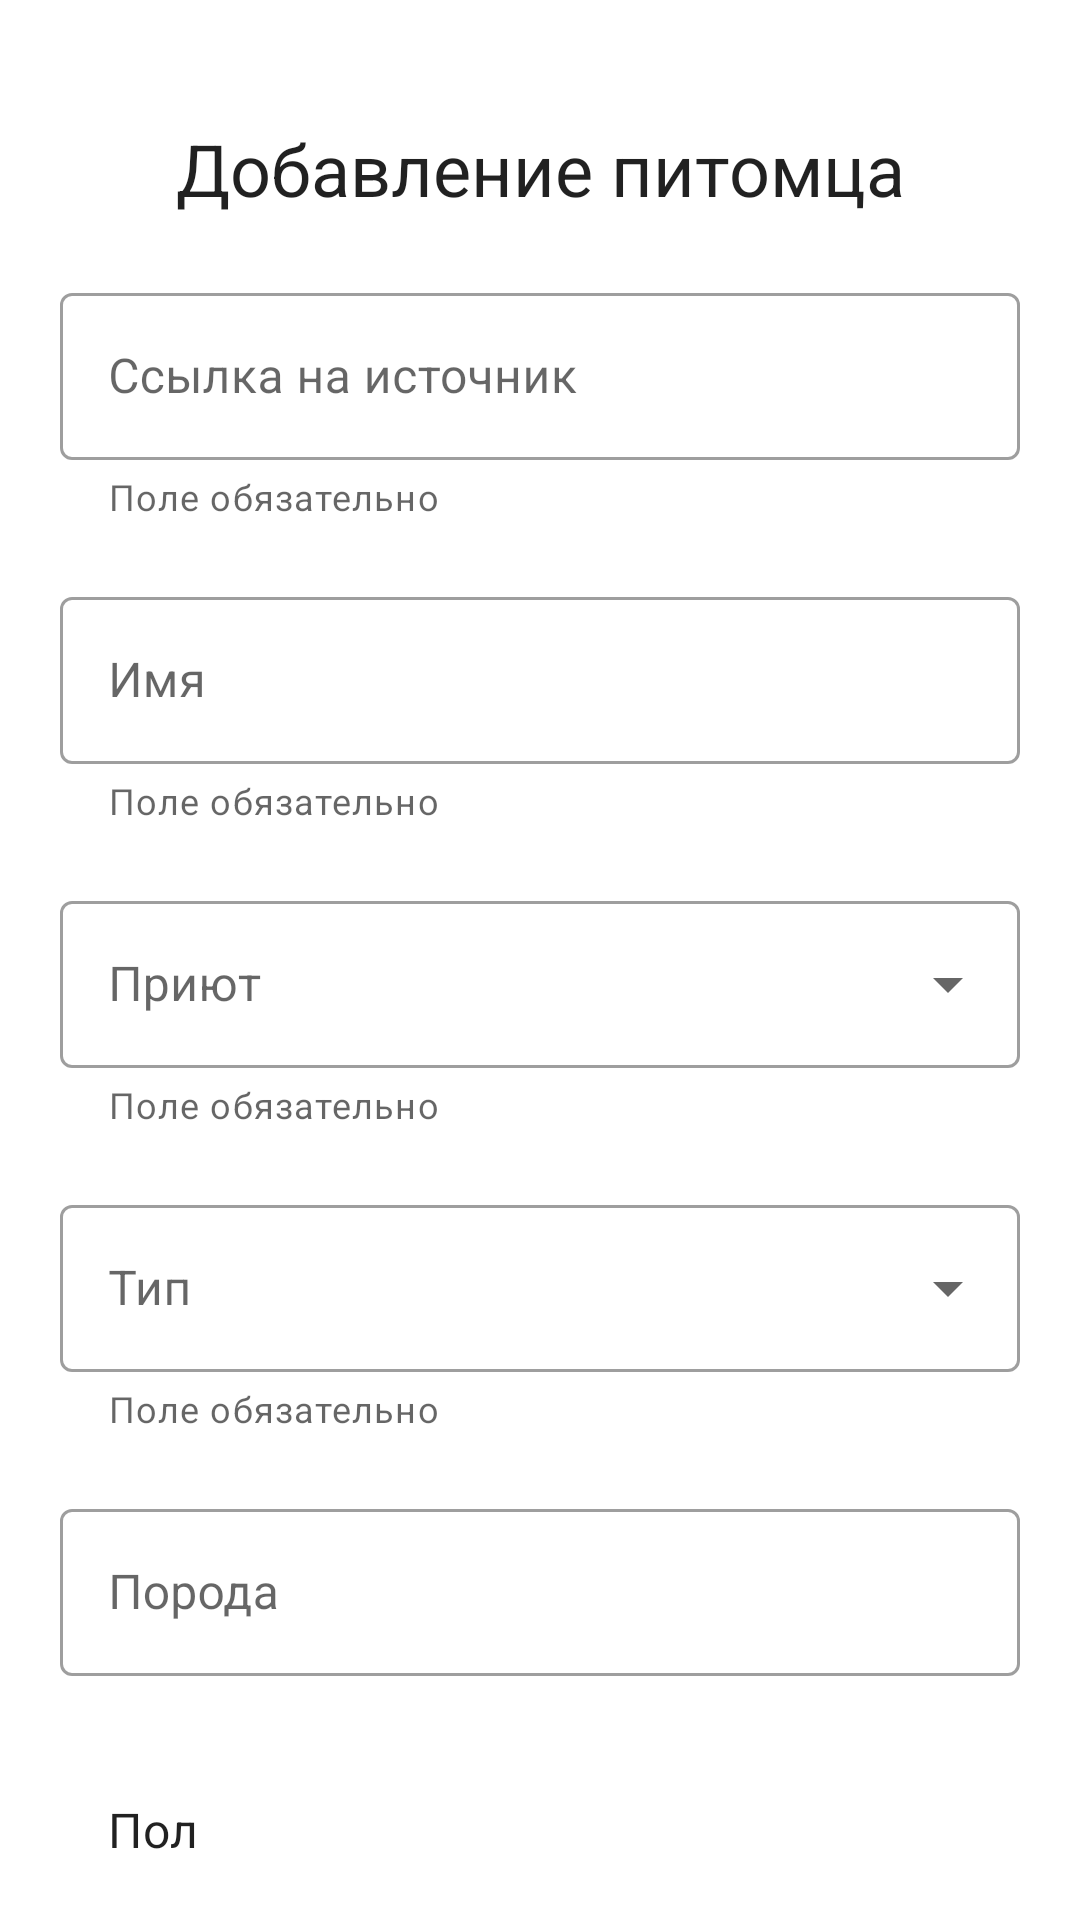

Produce the Android XML layout that renders to this screen, including the resource entries it uses.
<!-- AndroidManifest.xml: application theme NoActionBarTheme -->
<!-- res/layout/fragment_create_pet.xml -->
<?xml version="1.0" encoding="utf-8"?>
<androidx.core.widget.NestedScrollView xmlns:android="http://schemas.android.com/apk/res/android"
    xmlns:tools="http://schemas.android.com/tools"
    xmlns:app="http://schemas.android.com/apk/res-auto"
    android:layout_width="match_parent"
    android:layout_height="wrap_content"
    android:overScrollMode="never"
    tools:context=".ui.CreatePetFragment">

    <LinearLayout
        android:layout_width="match_parent"
        android:layout_height="wrap_content"
        android:orientation="vertical"
        android:layout_marginLeft="20sp"
        android:layout_marginRight="20sp"  >

        <TextView
            android:layout_width="match_parent"
            android:layout_height="wrap_content"
            android:paddingTop="40sp"
            android:text="Добавление питомца"
            style="@style/TextAppearance.MaterialComponents.Headline5"
            android:gravity="center" />

        
        <com.google.android.material.textfield.TextInputLayout
            android:id="@+id/create_pet_fragment_source_text_input_layout"
            android:layout_width="match_parent"
            android:layout_height="wrap_content"
            android:layout_marginTop="20sp"
            android:hint="Ссылка на источник"
            app:helperTextEnabled="true"
            app:helperText="Поле обязательно"
            app:errorEnabled="true"
            app:endIconMode="clear_text"
            style="@style/Widget.MaterialComponents.TextInputLayout.OutlinedBox" >

            <com.google.android.material.textfield.TextInputEditText
                android:id="@+id/create_pet_fragment_source_text_input_edit_text"
                android:layout_width="match_parent"
                android:layout_height="wrap_content"
                android:inputType="textUri"/>
        </com.google.android.material.textfield.TextInputLayout>

        
        <com.google.android.material.textfield.TextInputLayout
            android:id="@+id/create_pet_fragment_name_text_input_layout"
            android:layout_width="match_parent"
            android:layout_height="wrap_content"
            android:layout_marginTop="20sp"
            android:hint="Имя"
            app:helperTextEnabled="true"
            app:helperText="Поле обязательно"
            app:errorEnabled="true"
            app:endIconMode="clear_text"
            style="@style/Widget.MaterialComponents.TextInputLayout.OutlinedBox" >

            <com.google.android.material.textfield.TextInputEditText
                android:id="@+id/create_pet_fragment_name_text_input_edit_text"
                android:layout_width="match_parent"
                android:layout_height="wrap_content"
                android:inputType="textPersonName"/>
        </com.google.android.material.textfield.TextInputLayout>

        
        <com.google.android.material.textfield.TextInputLayout
            android:id="@+id/create_pet_fragment_shelter_text_input_layout"
            android:layout_width="match_parent"
            android:layout_height="wrap_content"
            android:layout_marginTop="20dp"
            android:hint="Приют"
            app:helperTextEnabled="true"
            app:helperText="Поле обязательно"
            app:errorEnabled="true"
            style="@style/Widget.MaterialComponents.TextInputLayout.OutlinedBox.ExposedDropdownMenu">

            <AutoCompleteTextView
                android:id="@+id/create_pet_fragment_shelter_auto_complete_text_view"
                android:layout_width="match_parent"
                android:layout_height="wrap_content"
                android:inputType="none" />
        </com.google.android.material.textfield.TextInputLayout>

        
        <com.google.android.material.textfield.TextInputLayout
            android:id="@+id/create_pet_fragment_type_text_input_layout"
            android:layout_width="match_parent"
            android:layout_height="wrap_content"
            android:layout_marginTop="20sp"
            android:hint="Тип"
            app:helperTextEnabled="true"
            app:helperText="Поле обязательно"
            app:errorEnabled="true"
            style="@style/Widget.MaterialComponents.TextInputLayout.OutlinedBox.ExposedDropdownMenu">

            <AutoCompleteTextView
                android:id="@+id/create_pet_fragment_type_auto_complete_text_view"
                android:layout_width="match_parent"
                android:layout_height="wrap_content"
                android:inputType="none" />
        </com.google.android.material.textfield.TextInputLayout>

        
        <com.google.android.material.textfield.TextInputLayout
            android:layout_width="match_parent"
            android:layout_height="wrap_content"
            android:layout_marginTop="20sp"
            android:hint="Порода"
            app:errorEnabled="true"
            app:endIconMode="clear_text"
            style="@style/Widget.MaterialComponents.TextInputLayout.OutlinedBox" >

            <com.google.android.material.textfield.TextInputEditText
                android:id="@+id/create_pet_fragment_breed_text_input_edit_text"
                android:layout_width="match_parent"
                android:layout_height="wrap_content"
                android:inputType="text"/>
        </com.google.android.material.textfield.TextInputLayout>

        
        <TextView
            android:layout_width="match_parent"
            android:layout_height="wrap_content"
            android:layout_marginTop="20sp"
            android:layout_marginBottom="20dp"
            android:layout_marginLeft="16dp"
            android:text="Пол"
            style="@style/TextAppearance.MaterialComponents.Subtitle1" />

        <RadioGroup
            android:id="@+id/create_pet_fragment_gender_radio_group"
            android:layout_width="match_parent"
            android:layout_height="wrap_content"
            android:layout_marginLeft="16dp"
            android:layout_marginRight="16dp"
            android:orientation="horizontal">
            <RadioButton
                android:id="@+id/create_pet_fragment_female_gender"
                android:layout_width="0dp"
                android:layout_weight="1"
                android:layout_height="match_parent"
                android:text="Женский"/>

            <RadioButton
                android:id="@+id/create_pet_fragment_male_gender"
                android:layout_width="0dp"
                android:layout_weight="1"
                android:layout_height="match_parent"
                android:text="Мужской"/>
        </RadioGroup>

        
        <com.google.android.material.textfield.TextInputLayout
            android:layout_width="match_parent"
            android:layout_height="wrap_content"
            android:layout_marginTop="20sp"
            android:hint="Возраст / дата рождения"
            app:errorEnabled="true"
            app:endIconMode="clear_text"
            style="@style/Widget.MaterialComponents.TextInputLayout.OutlinedBox" >

            <com.google.android.material.textfield.TextInputEditText
                android:id="@+id/create_pet_fragment_birth_text_input_edit_text"
                android:layout_width="match_parent"
                android:layout_height="wrap_content"
                android:inputType="text"/>
        </com.google.android.material.textfield.TextInputLayout>

        
        <com.google.android.material.textfield.TextInputLayout
            android:layout_width="match_parent"
            android:layout_height="wrap_content"
            android:layout_marginTop="20sp"
            android:hint="Размер в хохолке"
            app:errorEnabled="true"
            app:endIconMode="clear_text"
            style="@style/Widget.MaterialComponents.TextInputLayout.OutlinedBox" >

            <com.google.android.material.textfield.TextInputEditText
                android:id="@+id/create_pet_fragment_height_text_input_edit_text"
                android:layout_width="match_parent"
                android:layout_height="wrap_content"
                android:inputType="text"/>
        </com.google.android.material.textfield.TextInputLayout>

        
        <com.google.android.material.textfield.TextInputLayout
            android:layout_width="match_parent"
            android:layout_height="wrap_content"
            android:layout_marginTop="20sp"
            android:hint="Описание"
            app:errorEnabled="true"
            app:endIconMode="clear_text"
            style="@style/Widget.MaterialComponents.TextInputLayout.OutlinedBox" >

            <com.google.android.material.textfield.TextInputEditText
                android:id="@+id/create_pet_fragment_description_text_input_edit_text"
                android:layout_width="match_parent"
                android:layout_height="wrap_content"
                android:inputType="textMultiLine"/>
        </com.google.android.material.textfield.TextInputLayout>

        
        <LinearLayout
            android:layout_width="match_parent"
            android:layout_height="wrap_content"
            android:orientation="horizontal" >

            <com.google.android.material.textfield.TextInputLayout
                android:id="@+id/create_pet_fragment_photo_text_input_layout"
                android:layout_width="0dp"
                android:layout_height="wrap_content"
                android:layout_weight="1"
                android:layout_marginTop="20sp"
                android:hint="Фотография"
                app:errorEnabled="true"
                app:helperTextEnabled="true"
                app:helperText="Поле обязательно. Можно добавить несколько"
                app:endIconMode="clear_text"
                style="@style/Widget.MaterialComponents.TextInputLayout.OutlinedBox" >

                <com.google.android.material.textfield.TextInputEditText
                    android:id="@+id/create_pet_fragment_photo_text_input_edit_text"
                    android:layout_width="match_parent"
                    android:layout_height="wrap_content"
                    android:inputType="text"/>
            </com.google.android.material.textfield.TextInputLayout>

            <ImageView
                android:id="@+id/create_pet_fragment_submit_photo"
                android:layout_width="40dp"
                android:layout_height="40dp"
                android:layout_gravity="center_vertical"
                android:scaleType="fitXY"
                android:layout_margin="20dp"
                android:src="@drawable/ic_baseline_add_24"/>
        </LinearLayout>

        <androidx.recyclerview.widget.RecyclerView
            android:id="@+id/create_pet_fragment_photo_recycler_view"
            android:layout_width="match_parent"
            android:layout_height="wrap_content"
            android:layout_marginTop="20dp"
            app:layoutManager="androidx.recyclerview.widget.GridLayoutManager"
            android:overScrollMode="never"
            tools:itemCount="2"/>

        
        <com.google.android.material.button.MaterialButton
            android:id="@+id/create_pet_fragment_create_pet"
            android:layout_width="match_parent"
            android:layout_height="wrap_content"
            android:layout_marginTop="20dp"
            android:layout_marginBottom="20dp"
            android:text="Создать питомца"
            android:layout_gravity="center" />
    </LinearLayout>
</androidx.core.widget.NestedScrollView>
<!-- resources referenced by this layout -->
<resources>
  <style name="NoActionBarTheme" parent="Theme.MaterialComponents.Light.NoActionBar">
          
          <item name="colorPrimary">@color/colorPrimaryCustom2</item>
          <item name="colorPrimaryDark">@color/colorPrimaryDarkCustom2</item>
          <item name="colorAccent">@color/colorAccentCustom2</item>
      </style>
  <color name="colorPrimaryCustom2">#AA7277</color>
  <color name="colorPrimaryDarkCustom2">#9A535C</color>
  <color name="colorAccentCustom2">#9E9C83</color>
</resources>
